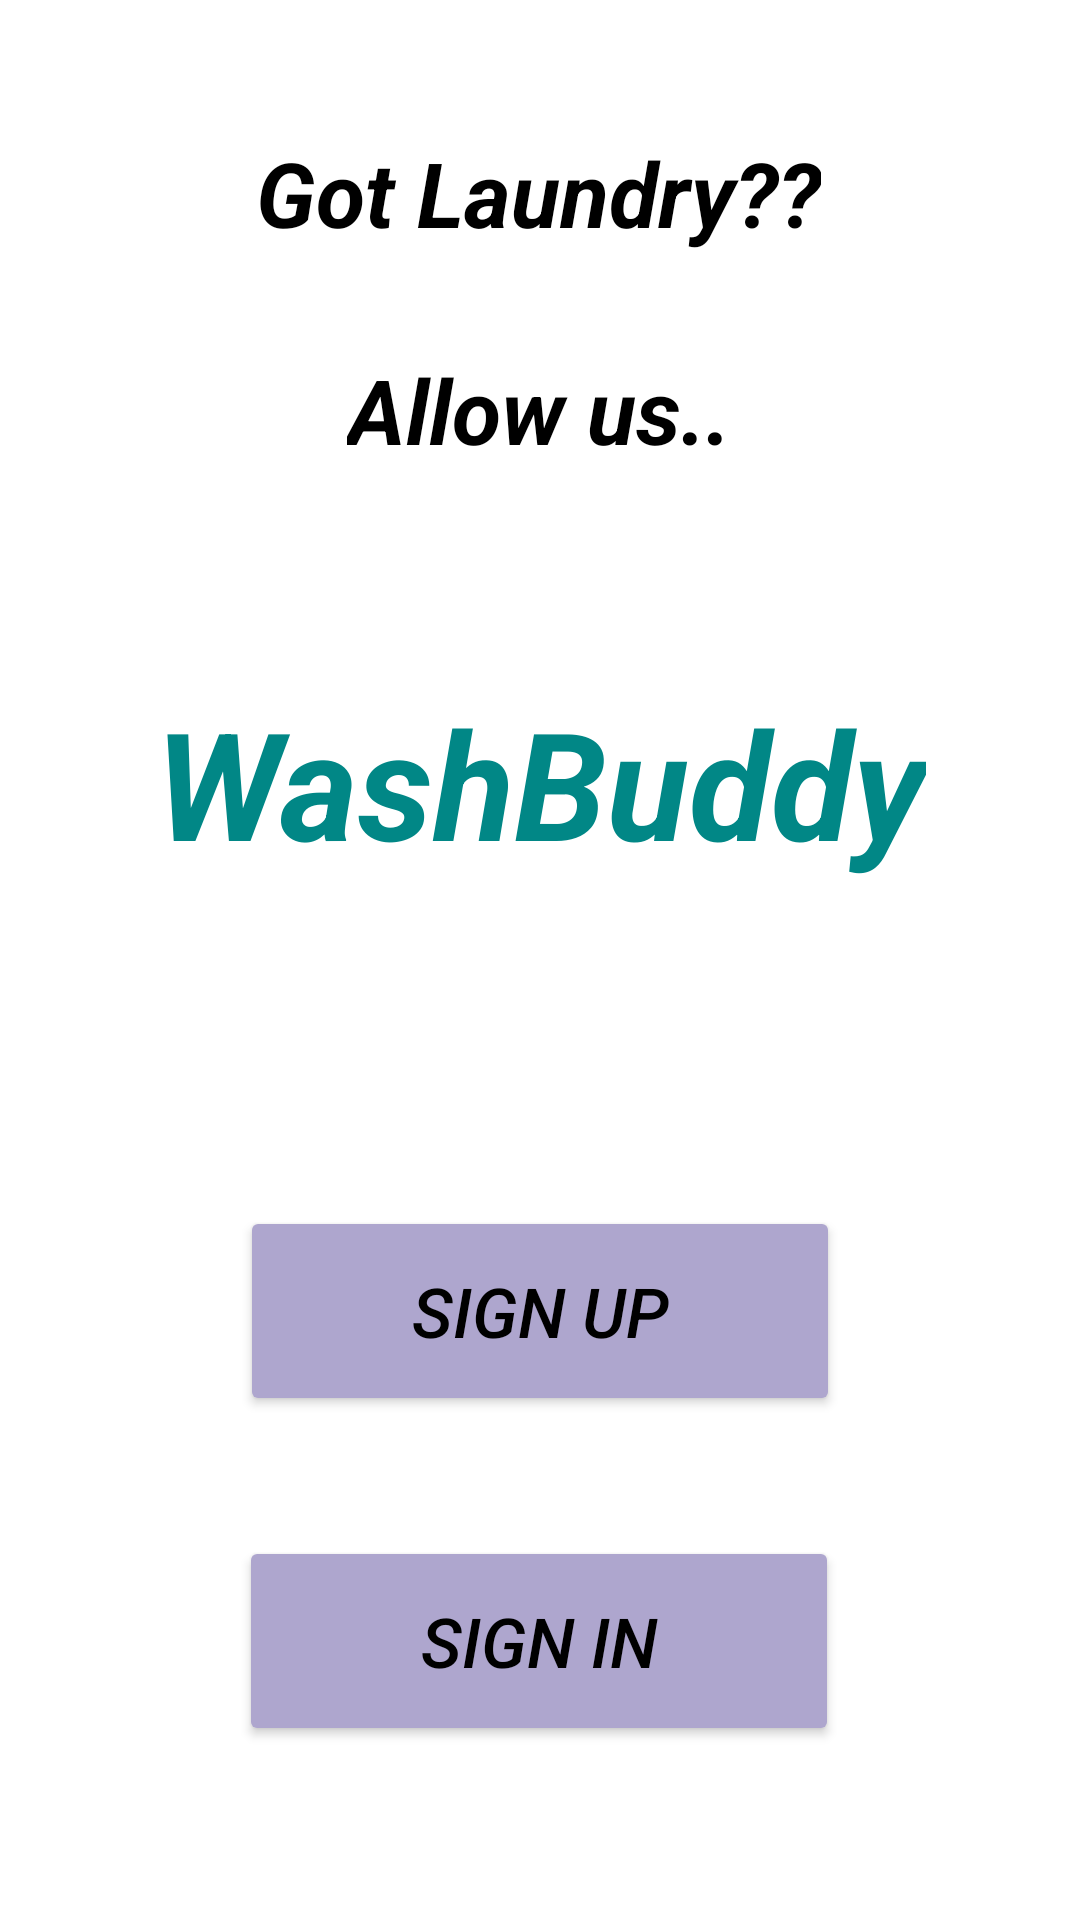

Produce the Android XML layout that renders to this screen, including the resource entries it uses.
<!-- AndroidManifest.xml: application theme Theme.WashBuddyAndroid -->
<!-- res/layout/activity_main2.xml -->
<?xml version="1.0" encoding="utf-8"?>
<androidx.constraintlayout.widget.ConstraintLayout xmlns:android="http://schemas.android.com/apk/res/android"
    xmlns:app="http://schemas.android.com/apk/res-auto"
    xmlns:tools="http://schemas.android.com/tools"
    android:id="@+id/main"
    android:layout_width="match_parent"
    android:layout_height="match_parent"
    tools:context=".MainActivity">

    <TextView
        android:id="@+id/textView"
        android:layout_width="wrap_content"
        android:layout_height="wrap_content"
        android:layout_marginTop="44dp"
        android:text="Got Laundry??"
        android:textSize="30dp"
        android:textColor="@color/black"
        android:textStyle="bold|italic"
        app:layout_constraintEnd_toEndOf="parent"
        app:layout_constraintHorizontal_bias="0.498"
        app:layout_constraintStart_toStartOf="parent"
        app:layout_constraintTop_toTopOf="parent" />

    <TextView
        android:id="@+id/textView2"
        android:layout_width="wrap_content"
        android:layout_height="wrap_content"
        android:layout_marginTop="32dp"
        android:text="Allow us.."
        android:textSize="30dp"
        android:textColor="@color/black"
        android:textStyle="bold|italic"
        app:layout_constraintEnd_toEndOf="parent"
        app:layout_constraintHorizontal_bias="0.498"
        app:layout_constraintStart_toStartOf="parent"
        app:layout_constraintTop_toBottomOf="@+id/textView" />

    <TextView
        android:id="@+id/textView3"
        android:layout_width="wrap_content"
        android:layout_height="wrap_content"
        android:layout_marginTop="111dp"
        android:text="WashBuddy"
        android:textColor="@color/design_default_color_secondary_variant"
        android:textSize="50dp"
        android:textStyle="bold|italic"
        app:layout_constraintEnd_toEndOf="parent"
        app:layout_constraintStart_toStartOf="parent"
        app:layout_constraintTop_toTopOf="@+id/textView2" />

    <Button
        android:id="@+id/button"
        android:layout_width="200dp"
        android:layout_height="70dp"
        android:layout_marginTop="108dp"
        android:backgroundTint="@color/material_dynamic_tertiary70"
        android:text="SIGN UP"
        android:textColor="@color/black"
        android:textSize="23dp"
        android:textStyle="italic"
        app:layout_constraintEnd_toEndOf="parent"
        app:layout_constraintStart_toStartOf="parent"
        app:layout_constraintTop_toBottomOf="@+id/textView3" />

    <Button
        android:id="@+id/button2"
        android:layout_width="200dp"
        android:layout_height="70dp"
        android:layout_marginTop="40dp"
        android:backgroundTint="@color/material_dynamic_tertiary70"
        android:textColor="@color/black"
        android:text="SIGN IN"
        android:textSize="23dp"
        android:textStyle="italic"
        app:layout_constraintEnd_toEndOf="parent"
        app:layout_constraintHorizontal_bias="0.497"
        app:layout_constraintStart_toStartOf="parent"
        app:layout_constraintTop_toBottomOf="@+id/button" />


</androidx.constraintlayout.widget.ConstraintLayout>
<!-- resources referenced by this layout -->
<resources>
  <color name="black">#FF000000</color>
  <style name="Theme.WashBuddyAndroid" parent="Theme.MaterialComponents.DayNight.DarkActionBar">
          
          <item name="colorPrimary">@color/purple_500</item>
          <item name="colorPrimaryVariant">@color/purple_700</item>
          <item name="colorOnPrimary">@color/white</item>
          
          <item name="colorSecondary">@color/teal_200</item>
          <item name="colorSecondaryVariant">@color/teal_700</item>
          <item name="colorOnSecondary">@color/black</item>
          
          <item name="android:statusBarColor">?attr/colorPrimaryVariant</item>
          
      </style>
  <color name="purple_500">#FF6200EE</color>
  <color name="purple_700">#FF3700B3</color>
  <color name="white">#FFFFFFFF</color>
  <color name="teal_200">#FF03DAC5</color>
  <color name="teal_700">#FF018786</color>
</resources>
